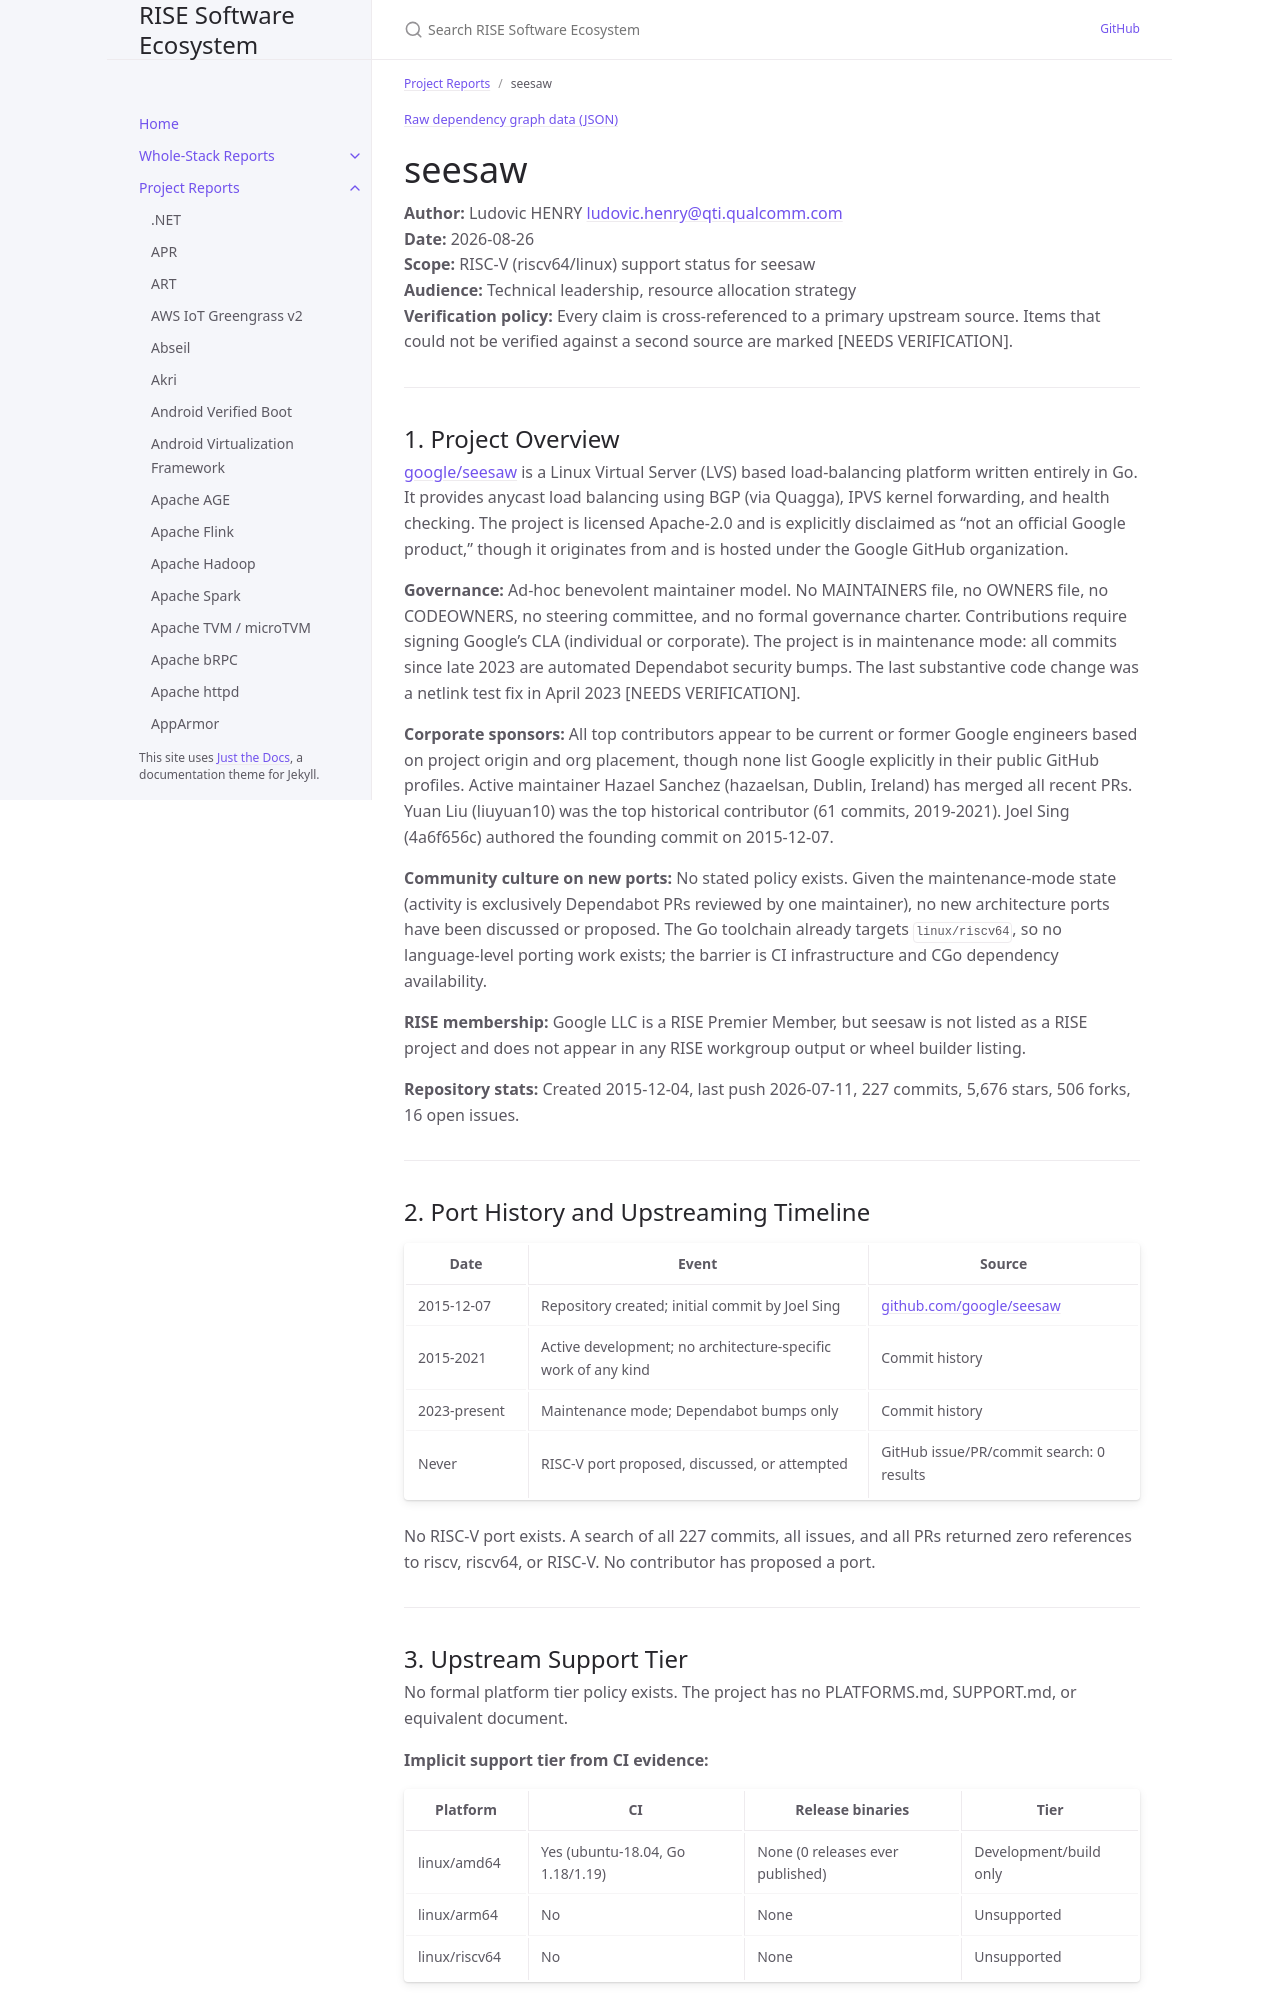

repository: riseproject-dev/sw-ecosystem · page: pr-preview/pr-9/project-reports/seesaw.html · generator: jekyll

---
title: seesaw
parent: Project Reports
dependencies:
  - name: libnl
    relation: runtime-dependency
    criticality: critical
  - name: Protocol Buffers
    relation: runtime-dependency
    criticality: optional
  - name: miekg/dns
    relation: runtime-dependency
    criticality: optional
  - name: fsnotify/fsnotify
    relation: runtime-dependency
    criticality: optional
  - name: golang/glog
    relation: runtime-dependency
    criticality: optional
  - name: goconf
    relation: runtime-dependency
    criticality: optional
  - name: godebug
    relation: test-dependency
    criticality: optional
  - name: Quagga
    relation: runtime-dependency
    criticality: critical
---

{% include dependency-graph.html slug="dependencies" subset="seesaw" %}

# seesaw

**Author:** Ludovic HENRY <ludovic.henry@qti.qualcomm.com><br/>
**Date:** 2026-08-26<br/>
**Scope:** RISC-V (riscv64/linux) support status for seesaw<br/>
**Audience:** Technical leadership, resource allocation strategy<br/>
**Verification policy:** Every claim is cross-referenced to a primary upstream source. Items that could not be verified against a second source are marked [NEEDS VERIFICATION].<br/>

---

## 1. Project Overview

[google/seesaw](https://github.com/google/seesaw) is a Linux Virtual Server (LVS) based load-balancing platform written entirely in Go. It provides anycast load balancing using BGP (via Quagga), IPVS kernel forwarding, and health checking. The project is licensed Apache-2.0 and is explicitly disclaimed as "not an official Google product," though it originates from and is hosted under the Google GitHub organization.

**Governance:** Ad-hoc benevolent maintainer model. No MAINTAINERS file, no OWNERS file, no CODEOWNERS, no steering committee, and no formal governance charter. Contributions require signing Google's CLA (individual or corporate). The project is in maintenance mode: all commits since late 2023 are automated Dependabot security bumps. The last substantive code change was a netlink test fix in April 2023 [NEEDS VERIFICATION].

**Corporate sponsors:** All top contributors appear to be current or former Google engineers based on project origin and org placement, though none list Google explicitly in their public GitHub profiles. Active maintainer Hazael Sanchez (hazaelsan, Dublin, Ireland) has merged all recent PRs. Yuan Liu (liuyuan10) was the top historical contributor (61 commits, 2019-2021). Joel Sing (4a6f656c) authored the founding commit on 2015-12-07.

**Community culture on new ports:** No stated policy exists. Given the maintenance-mode state (activity is exclusively Dependabot PRs reviewed by one maintainer), no new architecture ports have been discussed or proposed. The Go toolchain already targets `linux/riscv64`, so no language-level porting work exists; the barrier is CI infrastructure and CGo dependency availability.

**RISE membership:** Google LLC is a RISE Premier Member, but seesaw is not listed as a RISE project and does not appear in any RISE workgroup output or wheel builder listing.

**Repository stats:** Created 2015-12-04, last push 2026-07-11, 227 commits, 5,676 stars, 506 forks, 16 open issues.

---
